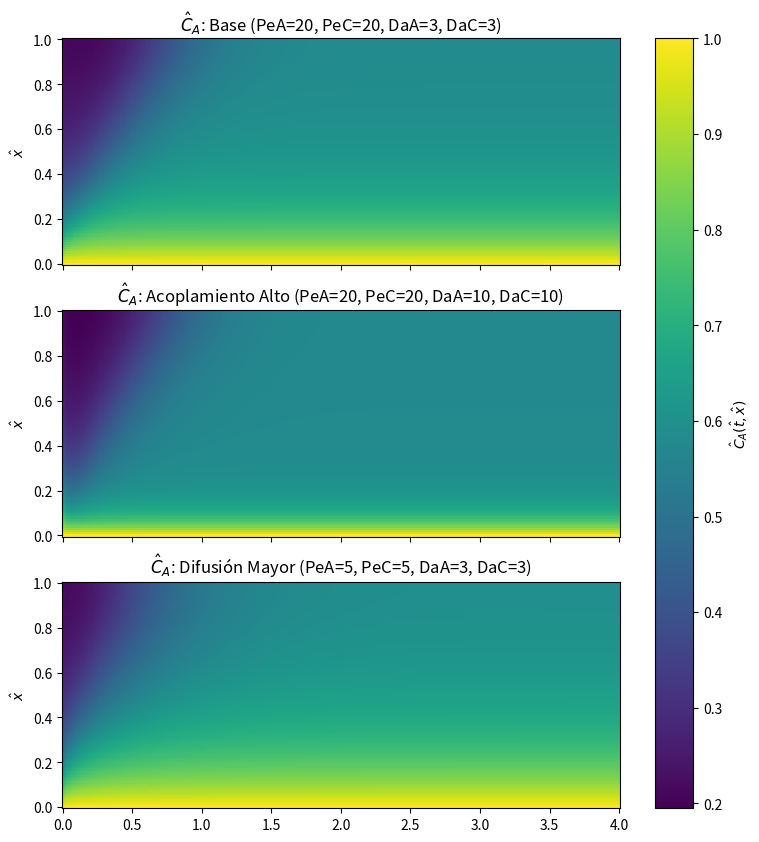
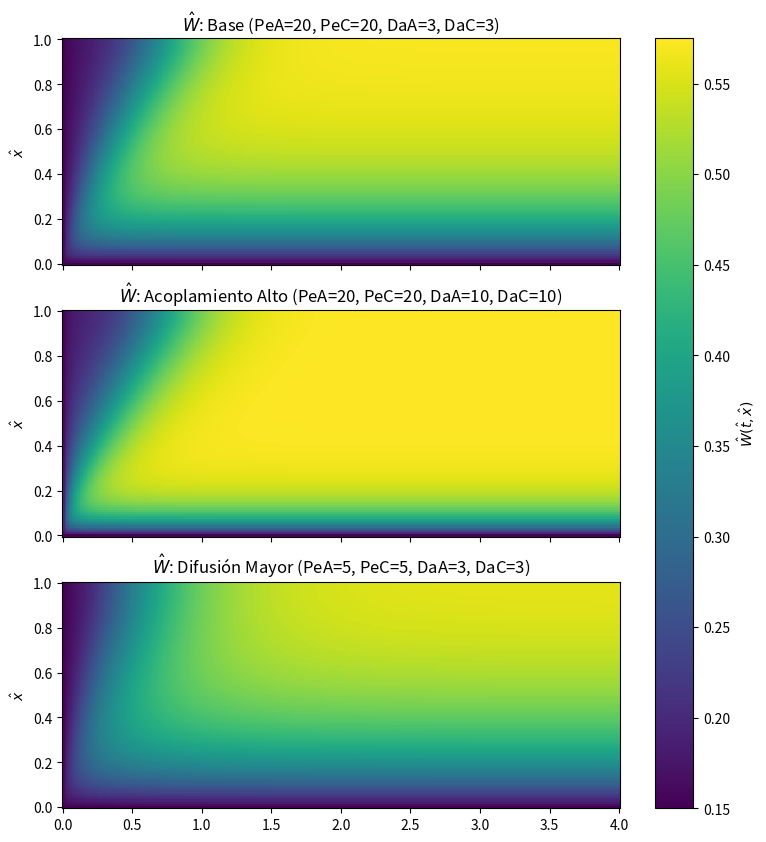
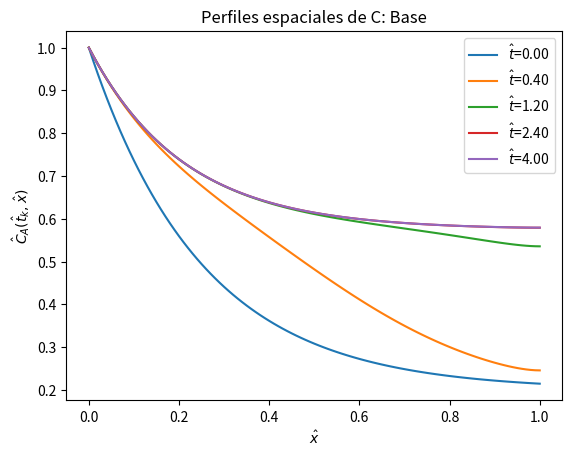
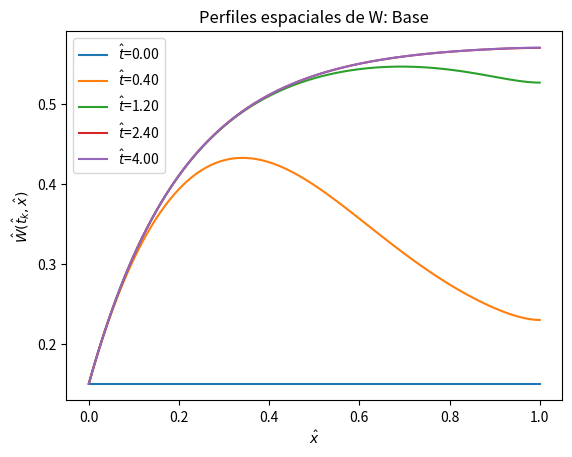
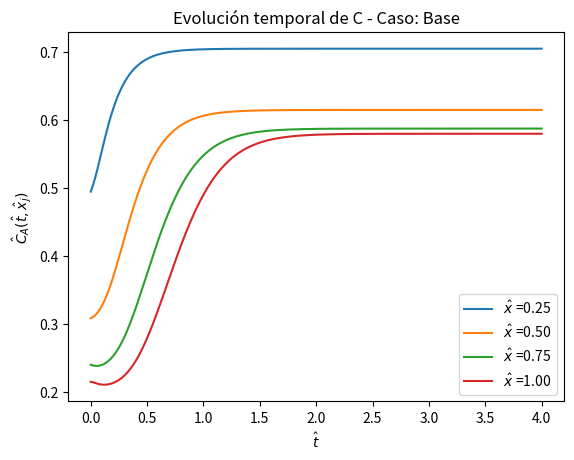
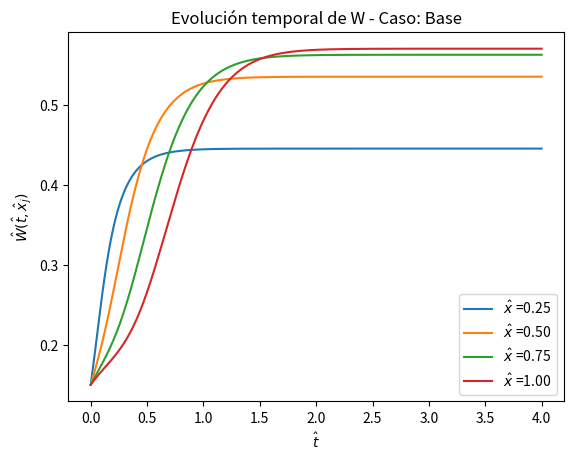

Reproduce these figures in Python, in order.
"""
Modelo Final del biochip alvéolo--capilar

Este script resuelve el sistema:

            C_t + rv C_x = (1/Pe_A)C_xx + Da_A (C - W),
   alfa(W) (W_t +    W_x) = (1/Pe_C)(D(W)W_x)_x + Da_C (C - W),

con condiciones de Dirichlet en la entrada y condiciones de Neumann homogéneas
en la salida. 

Salidas gráficas principales:
    1) Mapas espacio-temporales C(t,x) en matriz 3x1, con barra de color común.
    2) Mapas espacio-temporales W(t,x) en matriz 3x1, con barra de color común.
    3) Perfiles espaciales C(t_k,x) para tiempos fijos.
    4) Perfiles espaciales W(t_k,x) para tiempos fijos.
    5) Series temporales C(t,x_j) para posiciones fijas.
    6) Series temporales W(t,x_j) para posiciones fijas.
    

"""
import matplotlib.pyplot as plt
import numpy as np
from dataclasses import dataclass
from scipy.sparse import csc_matrix, eye, lil_matrix, diags
from scipy.sparse.linalg import splu
from typing import List, Tuple, Iterable
import argparse

# Constantes
TIEMPOS_PERFILES_RELATIVOS = (0.0, 0.10, 0.30, 0.60, 1.0)
POSICIONES_SERIES = (0.25, 0.50, 0.75, 1.00)

@dataclass(frozen=True)
class CasoModelo:
    """Parámetros adimensionales de un caso de simulación."""

    nombre: str
    rv: float = 1.0
    PeA: float = 20.0
    PeC: float = 20.0
    DaA: float = 3.0
    DaC: float = 3.0
    C_in: float = 1.0
    W_in: float = 0.15
    nHill: float = 2.7
    kHill: float = 4.2e-5
    DY: float = 1.4e-11
    DW: float = 2.4e-9
    delta: float = DY/DW
    Wref: float = kHill
    Z0: float = 2.0e-3/Wref #Z0 está en mmol/L, conviero a mol/L y adimensionalizo

@dataclass
class ResultadoModelo:
    caso: CasoModelo
    x: np.ndarray
    t: np.ndarray
    C: np.ndarray
    W: np.ndarray

# --- FUNCIONES AUXILIARES ---
def indices_mas_cercanos(malla: np.ndarray, valores: Iterable[float]) -> List[int]:
    return [int(np.argmin(np.abs(malla - valor))) for valor in valores]

def datos_variable(res: ResultadoModelo, variable: str) -> Tuple[np.ndarray, np.ndarray]:
    if variable == "C":
        return res.C
    return res.W

###############################
# --- Funciones No Lineales ---
###############################

def derivada_funcion_Hill(W: np.ndarray, caso: CasoModelo) -> np.ndarray:
    '''
       Derivada de la curva de Hill: 
        
         d/dW [ W^n / (W^n + k^n) ] 
    
    '''
    numerador = caso.nHill * (caso.kHill**caso.nHill) * (W**(caso.nHill - 1))
    denominador = (W**caso.nHill + caso.kHill**caso.nHill)**2
    derivada= numerador / denominador
    return derivada

def calcular_coeficientes_no_lineales(W_vector, caso):
    """Calcula alpha_i y D_i para cada nodo."""

    # alpha_i = 1 + 4 * Z0 * f'(W_i)
    alphas = 1.0 + 4.0 * caso.Z0 * derivada_funcion_Hill(W_vector,caso)
    
    # D_i = 1 + 4 * Z0 * delta * f'(W_i)
    Ds = 1.0 + 4.0 * caso.Z0 * caso.delta * derivada_funcion_Hill(W_vector,caso)
    return alphas, Ds

# ============================================================
# Ensamblaje del operador espacial 
# ============================================================


def ensamblar_sistema_picard(N, dx, caso, W_eval):
    
    """
     Ensambla el operador espacial lineal L para las incógnitas 

        U = (C_0,C_1, ..., C_N, W_1, ..., W_N, W_N+1)^T.

    La ecuación se escribe como

         alfa_i dU/dt + L(D) U = b(t).

    mientras que el Modelo 4 estacionario satisface (alfa_i=1, D=1)

        dU/dt + L U = b(t).

    Se usa:
        - upwind de primer orden para los términos advectivos;
        - diferencias centradas de segundo orden para la difusión;
        - condición de Neumann homogénea en x = 1 mediante punto fantasma.
    """
    
    if N < 3:
        raise ValueError("N debe ser al menos 3 para construir una malla útil.")


    DA = 1.0 / caso.PeA
    DC = 1.0 / caso.PeC
    alphas, Ds = calcular_coeficientes_no_lineales(W_eval, caso)

    matriz = lil_matrix((2 * N, 2 * N), dtype=float)


    for j in range(N):
        i = j + 1  # Índice físico (1 a N)
        fila_W = N + j
        
        # ----------------------------------------------------
        # Ecuación para C:
        # r_v C_x - DA C_xx + DaA(C - W) = término de contorno.
        # ----------------------------------------------------   
        fila_C = j
 
        # Generamos la matriz 
      
        if i < N:
            matriz[fila_C, j] += caso.rv / dx + 2.0 * DA / dx**2 + caso.DaA
            matriz[fila_C, j + 1] += -DA / dx**2
            if j - 1 >= 0:
                matriz[fila_C, j - 1] += -caso.rv / dx - DA / dx**2
        else:
            # En x = 1: C_{N+1} = C_{N-1}, por la condición C_x(1)=0.
            matriz[fila_C, j] += caso.rv / dx + 2.0 * DA / dx**2 + caso.DaA
            matriz[fila_C, j - 1] += -caso.rv / dx - 2.0 * DA / dx**2
        

        # Acoplamiento con W_i.
        matriz[fila_C, N + j] += -caso.DaA

        # -------------------------------------------------------------------------------
        # Ecuación para W:
        # alfa_i W_x - DC( D(W)W_x)_x - DaC C + DaC W = término de contorno.
        # -------------------------------------------------------------------------------

        fila_W = N + j

        # Acoplamiento con C_i.
        matriz[fila_W, j] += -caso.DaC

        alpha_i = alphas[i]
        D_mas = (Ds[i] + Ds[i+1])/2.0 if i < N else Ds[i]
        D_menos = (Ds[i-1] + Ds[i])/2.0

        if i < N:
            matriz[fila_W, N + j] += alpha_i/dx + (DC/dx**2)*(D_mas + D_menos) + caso.DaC
            matriz[fila_W, N + j + 1] += -(DC / dx**2)*D_mas
            if j - 1 >= 0:
                matriz[fila_W, N + j - 1] += -alpha_i/dx - (DC/dx**2)*D_menos
        else:
            # En x = 1: W_{N+1} = W_{N-1}, por la condición W_x(1)=0.
            matriz[fila_W, N + j] += alpha_i/dx + (DC/dx**2)*(D_mas + D_menos) + caso.DaC
            matriz[fila_W, N + j - 1] += -alpha_i/ dx - (DC/dx**2)*(D_mas + D_menos)


    return matriz.tocsc(), alphas[1:] # Retornamos alphas de nodos internos

def vector_contorno(N, dx, caso, C_in, W_in, W_eval):
    b = np.zeros(2 * N)

    alphas, Ds = calcular_coeficientes_no_lineales(W_eval, caso)

    b[0] = (caso.rv / dx + (1.0/caso.PeA) / dx**2) * C_in
    b[N] = (alphas[0]/ dx + ((1.0/caso.PeC) / dx**2)*((Ds[1] + Ds[0])/2.0)) * W_in
    return b


def reconstruir_solucion(U: np.ndarray, N: int, C_entrada: float, W_entrada: float) -> Tuple[np.ndarray, np.ndarray]:
    """Reconstruye los vectores completos C y W, incluyendo el nodo de entrada."""
    C = np.empty(N + 1, dtype=float)
    W = np.empty(N + 1, dtype=float)
    C[0] = C_entrada
    W[0] = W_entrada
    C[1:] = U[:N]
    W[1:] = U[N:]
    return C, W

# ============================================================
# Modelo Final
# ============================================================


def condicion_inicial(x: np.ndarray, caso: CasoModelo) -> Tuple[np.ndarray, np.ndarray]:
    """Define una condición inicial suave y no estacionaria."""
    C0 = caso.C_in * (0.20 + 0.80 * np.exp(-4.0 * x))
    W0 = caso.W_in * np.ones_like(x)
    C0[0] = caso.C_in
    W0[0] = caso.W_in
    return C0, W0


def simular_modelo_final(N: int, T: float, dt: float, caso: CasoModelo,tol_picard=1e-6) -> ResultadoModelo:

    """
    Resuelve el Modelo final

    En cada paso temporal se resuelve
                                                           ( I      0  )
        (A/dt + L(D)) U^{n+1} = A/dt*U^n + b.    Donde A = (           )
                                                           ( 0   alfa*I)
    """

    if T <= 0:
        raise ValueError("El tiempo final T debe ser positivo.")
    if dt <= 0:
        raise ValueError("El paso temporal dt debe ser positivo.")

    x = np.linspace(0.0, 1.0, N + 1)
    dx = 1.0 / N
    nt = int(np.round(T / dt))
    t = np.linspace(0.0, nt * dt, nt + 1)

    C0, W0 = condicion_inicial(x, caso)
    U = np.concatenate([C0[1:], W0[1:]])

    C_hist = np.empty((nt + 1, N + 1), dtype=float)
    W_hist = np.empty_like(C_hist)
    

    C_hist[0, :] = C0
    W_hist[0, :] = W0

    
    for n in range(nt):
        U_old = U.copy()
        U_iter = U.copy()
        
        # Picard para acoplamiento no lineal
        for k in range(15):
            _, W_eval = reconstruir_solucion(U_iter, N, caso.C_in, caso.W_in)
            L, alphas_nodos = ensamblar_sistema_picard(N, dx, caso, W_eval)
            b = vector_contorno(N, dx, caso,caso.C_in, caso.W_in, W_eval)
            
            M = diags(np.concatenate([np.ones(N), alphas_nodos]), format="csc")
            A_mat = M / dt + L
            rhs = (M / dt) @ U_old + b
            
            U_new = splu(A_mat).solve(rhs)
            
            if np.linalg.norm(U_new - U_iter, ord=np.inf) < tol_picard:
                U_iter = U_new
                break
            U_iter = U_new
        
        U = U_iter
        C_hist[n+1], W_hist[n+1] = reconstruir_solucion(U, N, caso.C_in, caso.W_in)


    return ResultadoModelo(
        caso=caso,
        x=x,
        t=t,
        C=C_hist,
        W=W_hist,
    )

# ============================================================
# Figuras profesionales
# ============================================================

def plot_mapa_3x1(resultados: List[ResultadoModelo], variable: str):
    """
    Genera una figura 3x1 con mapas espacio-temporales y una barra de color común.

    variable debe ser "C" o "W".
    """

    if variable not in {"C", "W"}:
        raise ValueError("La variable debe ser 'C' o 'W'.")
    if len(resultados) != 3:
        raise ValueError("Esta figura está diseñada para exactamente tres casos.")
    
    datos = [getattr(res, variable) for res in resultados]
    vmin = min(float(np.min(z)) for z in datos)
    vmax = max(float(np.max(z)) for z in datos)

    etiqueta = r"$\hat C_A(\hat t,\hat x)$" if variable == "C" else r"$\hat W(\hat t,\hat x)$"
    titulo_variable = r"$\hat C_A$" if variable == "C" else r"$\hat W$"

    fig, ejes = plt.subplots(3, 1, figsize=(9, 10), sharex=True)

    for ax, res, z in zip(ejes, resultados, datos):
        m = ax.pcolormesh(res.t, res.x, z.T, shading="auto", vmin=vmin, vmax=vmax)
        ax.set_ylabel(r"$\hat x$")
        ax.set_title(
            f"{titulo_variable}: {res.caso.nombre} "
            f"(PeA={res.caso.PeA:g}, PeC={res.caso.PeC:g}, "
            f"DaA={res.caso.DaA:g}, DaC={res.caso.DaC:g})"
        )
    
    plt.colorbar(m, ax=ejes, label=etiqueta)

def plot_perfiles_espaciales(res: ResultadoModelo, variable: str):
    """Dibuja perfiles espaciales para varios tiempos fijos."""

    if variable not in {"C", "W"}:
        raise ValueError("La variable debe ser 'C' o 'W'.")
    
    datos = datos_variable(res, variable)
    etiqueta = r"$\hat C_A(\hat t_k,\hat x)$" if variable == "C" else r"$\hat W(\hat t_k,\hat x)$"

    tiempos_objetivo = [factor * res.t[-1] for factor in TIEMPOS_PERFILES_RELATIVOS]
    indices_t = indices_mas_cercanos(res.t, tiempos_objetivo)

    plt.figure()

    for idx in indices_t:
        plt.plot(res.x, datos[idx, :], label=f"$\hat t$={res.t[idx]:.2f}")
    plt.xlabel(r"$\hat x$")
    plt.ylabel(etiqueta)
    plt.title(f"Perfiles espaciales de {variable}: {res.caso.nombre}")
    plt.legend()

def plot_series_temporales(res: ResultadoModelo, variable: str):
    """Dibuja perfiles espaciales para varios tiempos fijos."""

    if variable not in {"C", "W"}:
        raise ValueError("La variable debe ser 'C' o 'W'.")
    
    datos = datos_variable(res, variable)
    etiqueta = r"$\hat C_A(\hat t,\hat x_j)$" if variable == "C" else r"$\hat W(\hat t,\hat x_j)$"

    plt.figure()

    indices = indices_mas_cercanos(res.x, POSICIONES_SERIES)

    for idx in indices:
        plt.plot(res.t, datos[:, idx], label=f"$\hat x$ ={res.x[idx]:.2f}")

    plt.xlabel(r"$\hat t$")
    plt.ylabel(etiqueta)
    plt.title(f"Evolución temporal de {variable} - Caso: {res.caso.nombre}")
    plt.legend()


# ============================================================
# Ejecución de casos y guardado de datos
# ============================================================

def definir_casos():
    return [
        CasoModelo("Base", PeA=20, PeC=20, DaA=3, DaC=3),
        CasoModelo("Acoplamiento Alto", PeA=20, PeC=20, DaA=10, DaC=10),
        CasoModelo("Difusión Mayor", PeA=5, PeC=5, DaA=3, DaC=3)
    ]

def ejecutar(N: int, T: float, dt: float):
    casos = definir_casos()
    resultados = [simular_modelo_final(N, T, dt, c) for c in casos]
    
    # Mapas de calor (3 casos juntos)
    plot_mapa_3x1(resultados, "C")
    plot_mapa_3x1(resultados, "W")
    
   
    # Gráficos específicos del primer caso (Base)
    res0 = resultados[0]
    plot_perfiles_espaciales(res0, "C")
    plot_perfiles_espaciales(res0, "W")
    plot_series_temporales(res0, "C")
    plot_series_temporales(res0, "W")
   
    
    print("\nSimulación terminada. Abriendo ventanas...")
    plt.show()

def main():
    args = parsear_argumentos()
    ejecutar(N=args.N, T=args.T, dt=args.dt)

def parsear_argumentos():
    parser = argparse.ArgumentParser()
    parser.add_argument("--N", type=int, default=100)
    parser.add_argument("--T", type=float, default=4.0)
    parser.add_argument("--dt", type=float, default=0.01)
    return parser.parse_args()

if __name__ == "__main__":
    main()
